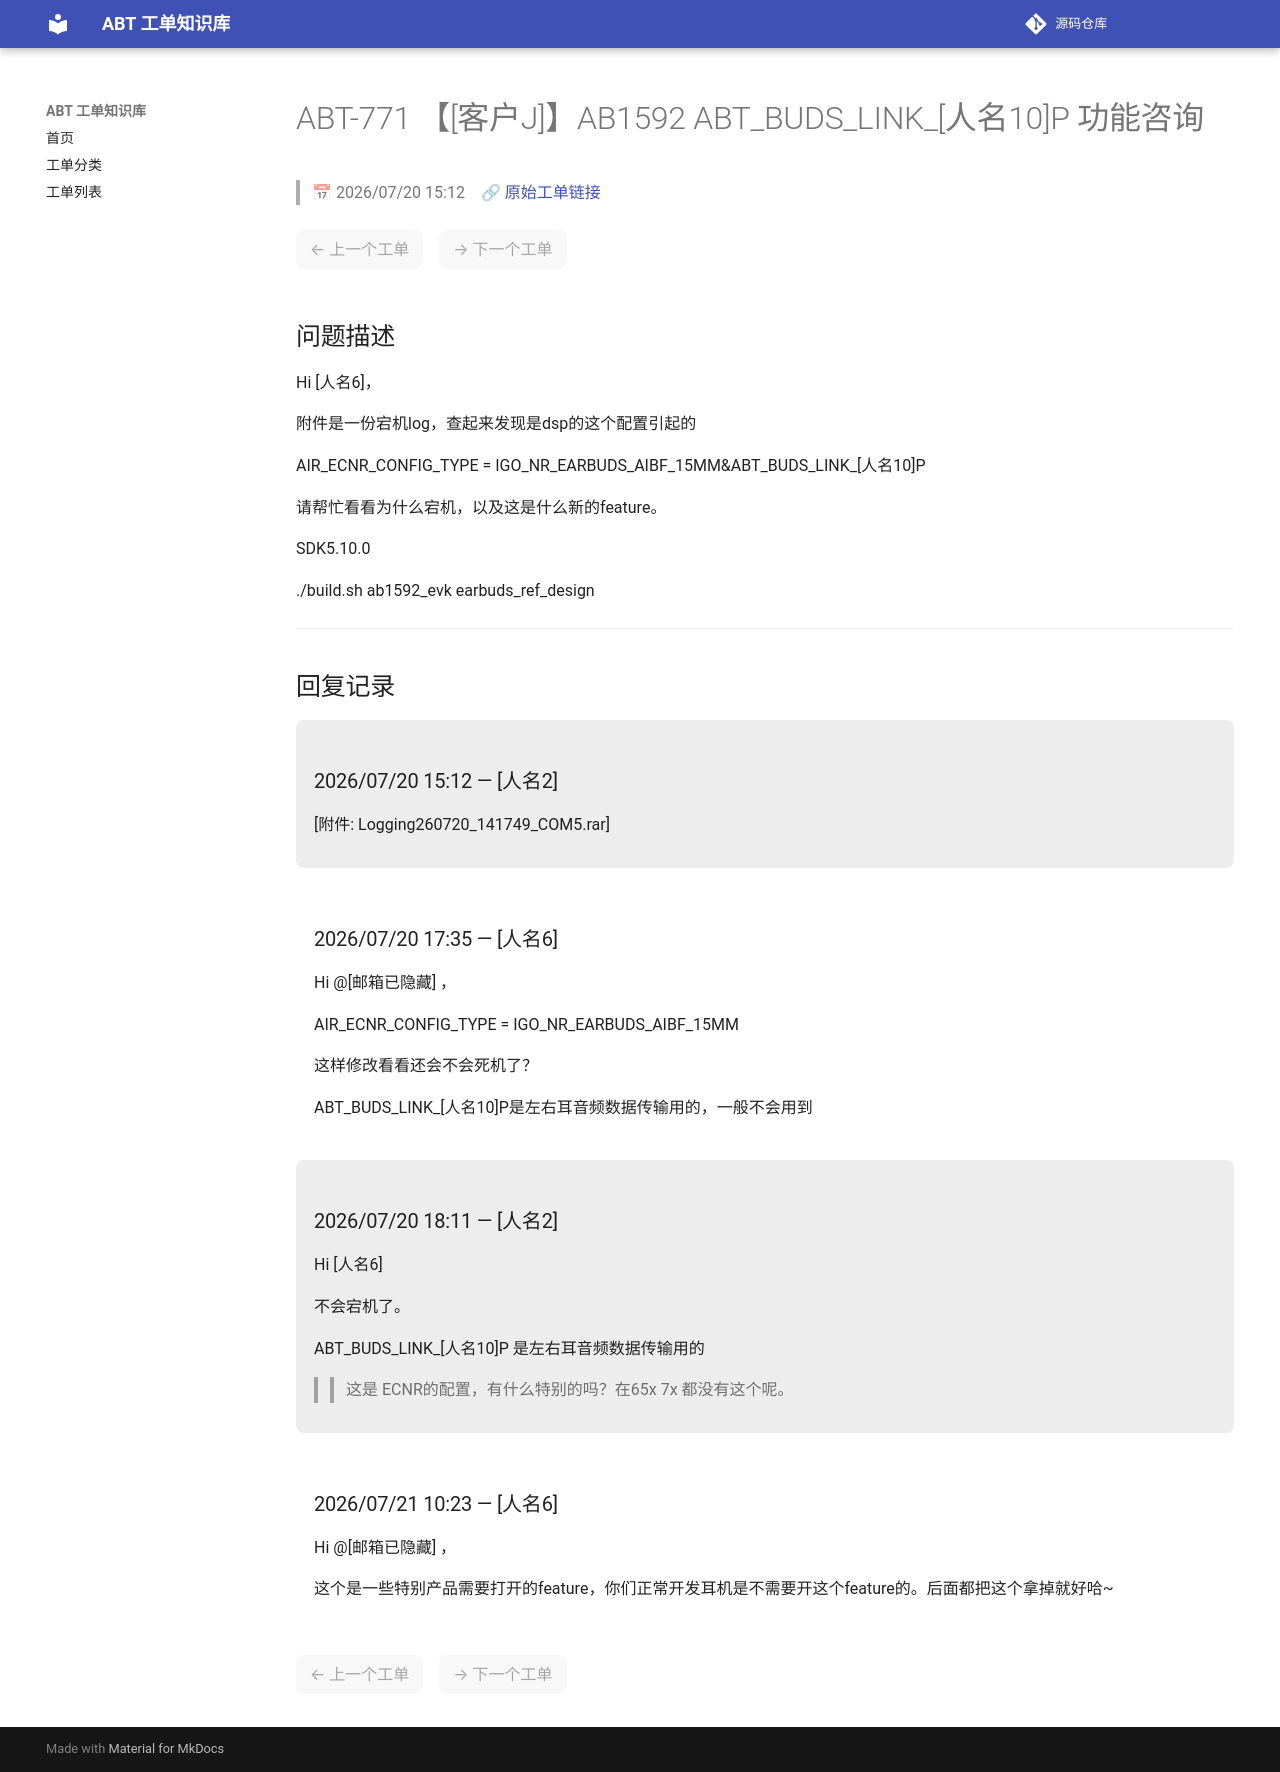

repository: luckycee/airoha-kb · page: tickets/ABT-771/index.html · generator: mkdocs

---
id: ABT-771
title: "【[客户J]】AB1592 ABT_BUDS_LINK_[人名10]P 功能咨询"
date: 2026/07/20 15:12
status: Closed
source: https://eservice.airoha.com.tw/servicedesk/customer/portal/1038/MIUIX1565-771
---

# ABT-771 【[客户J]】AB1592 ABT_BUDS_LINK_[人名10]P 功能咨询

> 📅 2026/07/20 15:12　🔗 [原始工单链接](https://eservice.airoha.com.tw/servicedesk/customer/portal/1038/MIUIX1565-771)

<div class="ticket-nav" markdown="1">

<span class="nav-disabled">← 上一个工单</span>　<span class="nav-disabled">→ 下一个工单</span>

</div>

## 问题描述

Hi [人名6]，

附件是一份宕机log，查起来发现是dsp的这个配置引起的

AIR_ECNR_CONFIG_TYPE = IGO_NR_EARBUDS_AIBF_15MM&ABT_BUDS_LINK_[人名10]P

请帮忙看看为什么宕机，以及这是什么新的feature。

SDK5.10.0

./build.sh ab1592_evk earbuds_ref_design

---

## 回复记录

<div class="reply odd" markdown="1">

### 2026/07/20 15:12 — [人名2]

[附件: Logging260720_141749_COM5.rar]

</div>

<div class="reply even" markdown="1">

### 2026/07/20 17:35 — [人名6]

Hi @[邮箱已隐藏] ，

 AIR_ECNR_CONFIG_TYPE = IGO_NR_EARBUDS_AIBF_15MM

这样修改看看还会不会死机了？

ABT_BUDS_LINK_[人名10]P是左右耳音频数据传输用的，一般不会用到

</div>

<div class="reply odd" markdown="1">

### 2026/07/20 18:11 — [人名2]

Hi [人名6]



不会宕机了。



ABT_BUDS_LINK_[人名10]P 是左右耳音频数据传输用的

>> 这是 ECNR的配置，有什么特别的吗？在65x 7x 都没有这个呢。

</div>

<div class="reply even" markdown="1">

### 2026/07/21 10:23 — [人名6]

Hi @[邮箱已隐藏] ，

这个是一些特别产品需要打开的feature，你们正常开发耳机是不需要开这个feature的。后面都把这个拿掉就好哈~

</div>

<div class="ticket-nav" markdown="1">

<span class="nav-disabled">← 上一个工单</span>　<span class="nav-disabled">→ 下一个工单</span>

</div>
